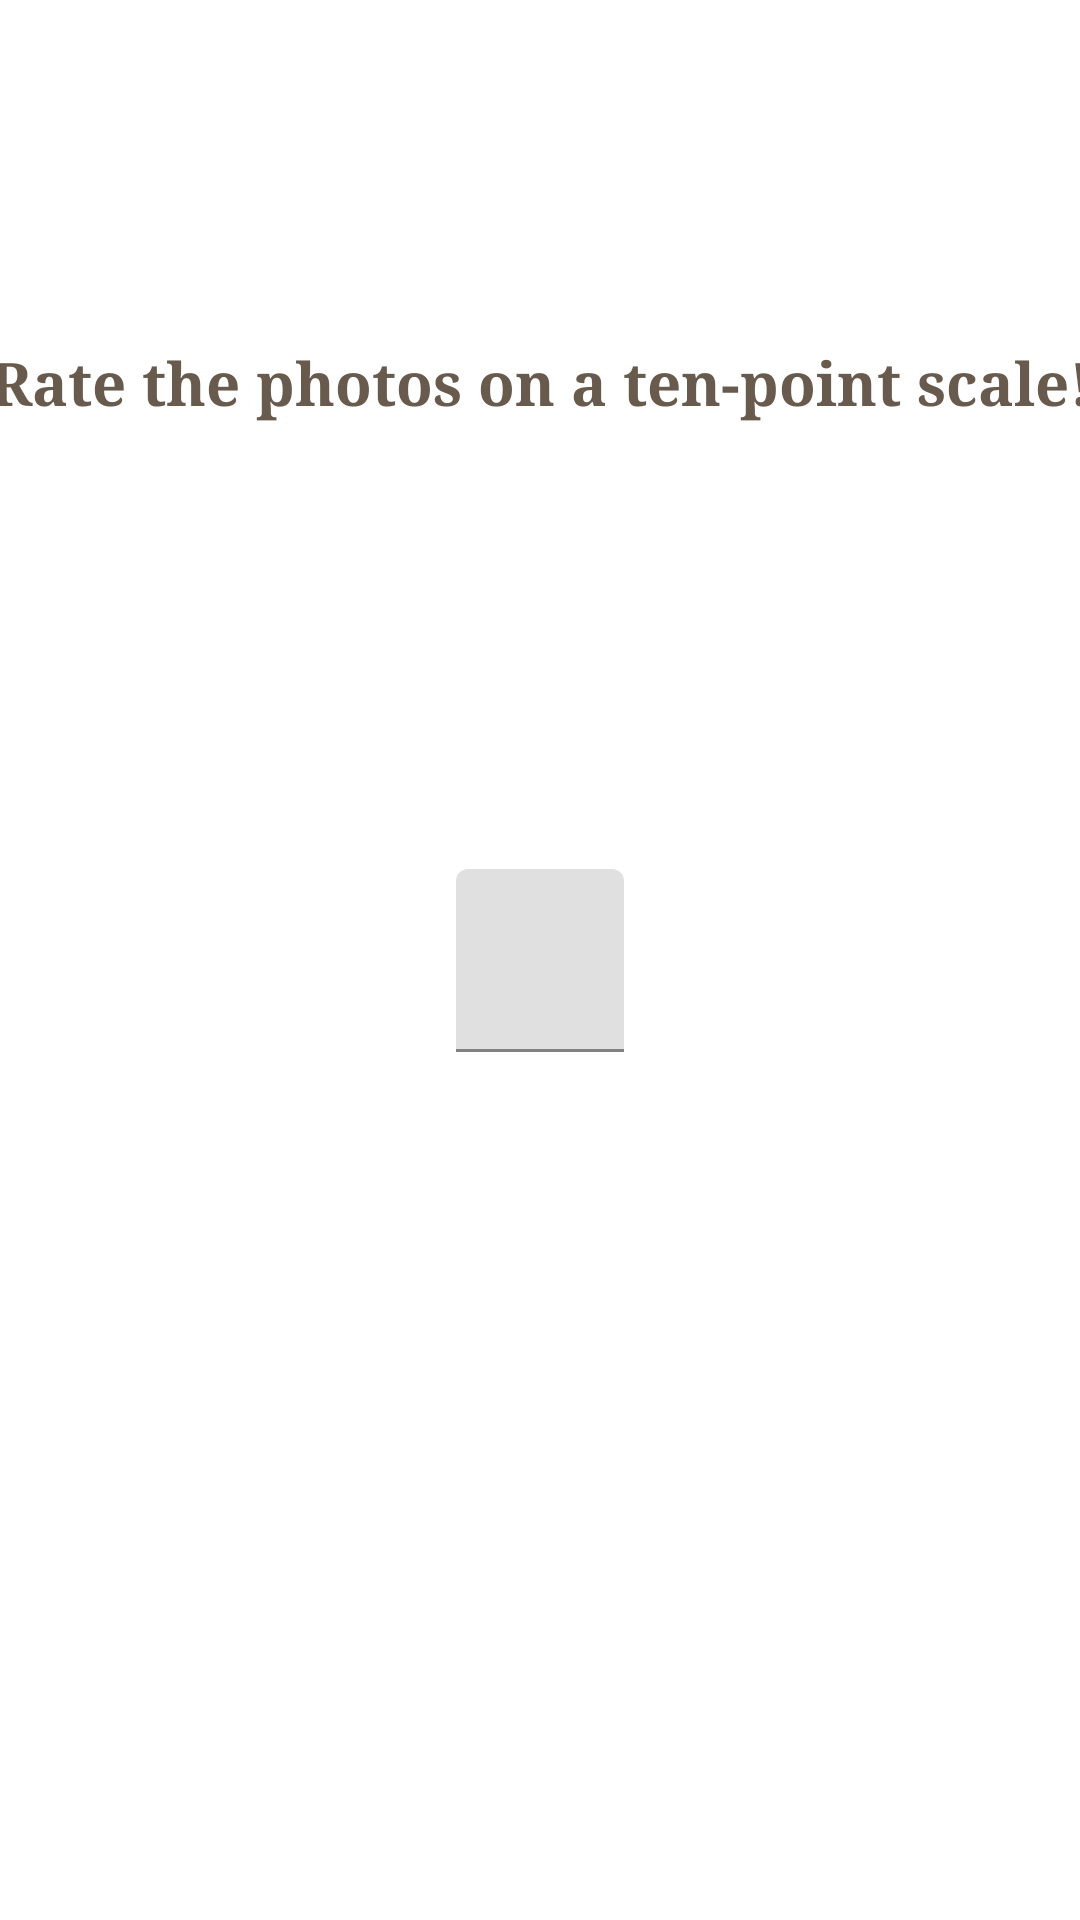

Write the Android layout XML for this screen, with the resource values it uses.
<!-- AndroidManifest.xml: application theme Theme.MyTask2 -->
<!-- res/layout/fragment_rate.xml -->
<?xml version="1.0" encoding="utf-8"?>
<androidx.constraintlayout.widget.ConstraintLayout xmlns:android="http://schemas.android.com/apk/res/android"
    xmlns:app="http://schemas.android.com/apk/res-auto"
    android:layout_width="match_parent"
    android:layout_height="match_parent">

    <com.google.android.material.textfield.TextInputLayout
        android:id="@+id/tIl_rate"
        android:layout_width="wrap_content"
        android:layout_height="wrap_content"
        app:layout_constraintBottom_toBottomOf="parent"
        app:layout_constraintEnd_toEndOf="parent"
        app:layout_constraintStart_toStartOf="parent"
        app:layout_constraintTop_toTopOf="parent">

        <com.google.android.material.textfield.TextInputEditText
            android:layout_width="match_parent"
            android:layout_height="wrap_content"
            android:inputType="number"
            android:textSize="20sp" />
    </com.google.android.material.textfield.TextInputLayout>

    <TextView
        android:id="@+id/tv_rate"
        android:layout_width="390dp"
        android:layout_height="70dp"
        android:text="Rate the photos on a ten-point scale!"
        android:textAlignment="center"
        android:textAllCaps="false"
        android:textColor="@color/dark_beige"
        android:textSize="20sp"
        android:textStyle="bold"
        android:typeface="serif"
        app:layout_constraintBottom_toBottomOf="parent"
        app:layout_constraintEnd_toEndOf="parent"
        app:layout_constraintStart_toStartOf="parent"
        app:layout_constraintTop_toTopOf="parent"
        app:layout_constraintVertical_bias="0.2" />
</androidx.constraintlayout.widget.ConstraintLayout>
<!-- resources referenced by this layout -->
<resources>
  <color name="dark_beige">#685B4D</color>
  <style name="Theme.MyTask2" parent="Theme.MaterialComponents.DayNight.DarkActionBar">
          
          <item name="colorPrimary">@color/red_111</item>
          <item name="colorPrimaryVariant">@color/red_111</item>
          <item name="colorOnPrimary">@color/white</item>
          
          <item name="colorSecondary">@color/white</item>
          <item name="colorSecondaryVariant">@color/dark_beige</item>
          <item name="colorOnSecondary">@color/black</item>
          
          <item name="android:statusBarColor" tools:targetApi="l">?attr/colorPrimaryVariant</item>
          
      </style>
  <color name="red_111">#C1774F</color>
  <color name="white">#FFFFFFFF</color>
  <color name="black">#FF000000</color>
</resources>
